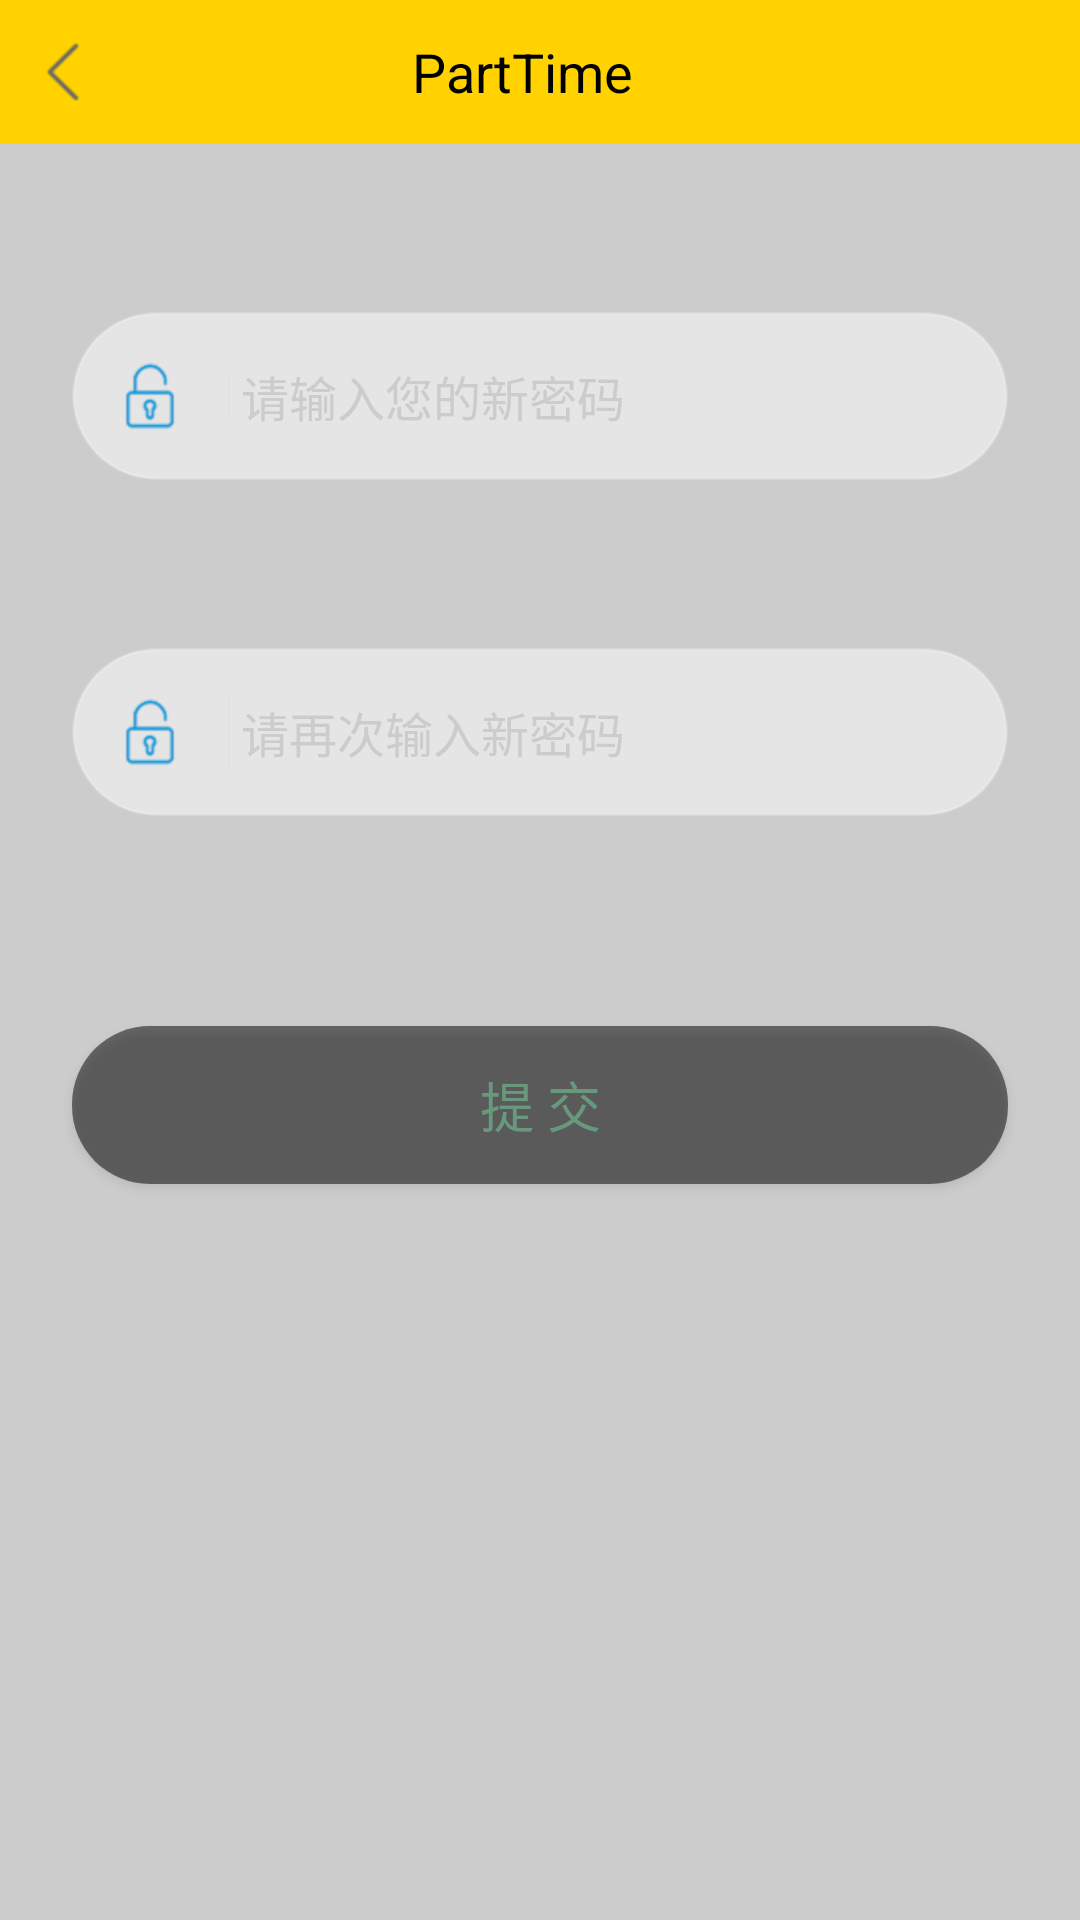

Layout XML and referenced resources for this Android screen:
<!-- AndroidManifest.xml: application theme AppTheme.NoActionBar -->
<!-- res/layout/activity_reset_pwd.xml -->
<?xml version="1.0" encoding="utf-8"?>
<LinearLayout xmlns:android="http://schemas.android.com/apk/res/android"
              xmlns:app="http://schemas.android.com/apk/res-auto"
              xmlns:tools="http://schemas.android.com/tools"
              android:id="@+id/lay_reset_container"
              android:layout_width="match_parent"
              android:layout_height="match_parent"
              android:fitsSystemWindows="true"
              android:background="@color/transparent_black"
              android:orientation="vertical">

    <include
        android:id="@+id/ly_reset_bar"
        layout="@layout/activity_main_login_navigation_bar"/>

    <LinearLayout
        android:id="@+id/ll_reset_pwd"
        android:layout_width="match_parent"
        android:layout_height="@dimen/DIMEN_168PX"
        android:layout_marginLeft="@dimen/DIMEN_72PX"
        android:layout_marginRight="@dimen/DIMEN_72PX"
        android:layout_marginTop="@dimen/DIMEN_168PX"
        android:background="@drawable/bg_login_input_ok"
        android:gravity="center_vertical"
        android:orientation="horizontal">

        <ImageView
            android:id="@+id/iv_reset_pwd_icon"
            android:layout_width="@dimen/DIMEN_72PX"
            android:layout_height="@dimen/DIMEN_72PX"
            android:layout_marginLeft="@dimen/DIMEN_42PX"
            android:contentDescription="@null"
            app:srcCompat="@drawable/ic_login_password"
            tools:ignore="RtlHardcoded"/>

        <View
            android:layout_width="@dimen/DIMEN_1PX"
            android:layout_height="@dimen/DIMEN_42PX"
            android:layout_marginLeft="@dimen/DIMEN_42PX"
            android:background="@color/login_line_color"
            tools:ignore="RtlHardcoded"/>

        <EditText
            android:id="@+id/et_reset_pwd"
            android:layout_width="0dp"
            android:layout_height="match_parent"
            android:layout_weight="1"
            android:background="@null"
            android:hint="@string/reset_password_hint"
            android:inputType="textPassword"
            android:maxLines="1"
            android:minLines="1"
            android:paddingLeft="@dimen/DIMEN_12PX"
            android:paddingRight="@dimen/DIMEN_12PX"
            android:textColor="@color/colorBlack"
            android:textColorHint="@color/app_hint_gray"
            android:textCursorDrawable="@null"
            android:textSize="16sp"/>

        <ImageView
            android:id="@+id/iv_reset_pwd_del"
            android:layout_width="@dimen/DIMEN_60PX"
            android:layout_height="@dimen/DIMEN_60PX"
            android:layout_marginRight="16dp"
            android:contentDescription="@null"
            android:scaleType="fitCenter"
            android:visibility="gone"
            app:srcCompat="@mipmap/ic_clear"
            tools:ignore="RtlHardcoded"/>
    </LinearLayout>

    <LinearLayout
        android:id="@+id/ll_reset_pwd2"
        android:layout_width="match_parent"
        android:layout_height="@dimen/DIMEN_168PX"
        android:layout_marginLeft="@dimen/DIMEN_72PX"
        android:layout_marginRight="@dimen/DIMEN_72PX"
        android:layout_marginTop="@dimen/DIMEN_168PX"
        android:background="@drawable/bg_login_input_ok"
        android:gravity="center_vertical"
        android:orientation="horizontal">

        <ImageView
            android:id="@+id/iv_reset_pwd_icon2"
            android:layout_width="@dimen/DIMEN_72PX"
            android:layout_height="@dimen/DIMEN_72PX"
            android:layout_marginLeft="@dimen/DIMEN_42PX"
            android:contentDescription="@null"
            app:srcCompat="@drawable/ic_login_password"
            tools:ignore="RtlHardcoded"/>

        <View
            android:layout_width="@dimen/DIMEN_1PX"
            android:layout_height="@dimen/DIMEN_72PX"
            android:layout_marginLeft="@dimen/DIMEN_42PX"
            android:background="@color/login_line_color"
            tools:ignore="RtlHardcoded"/>

        <EditText
            android:id="@+id/et_reset_pwd_confirm"
            android:layout_width="0dp"
            android:layout_height="match_parent"
            android:layout_weight="1"
            android:background="@null"
            android:hint="@string/reset_password_again_hint"
            android:inputType="textPassword"
            android:maxLines="1"
            android:minLines="1"
            android:paddingLeft="@dimen/DIMEN_12PX"
            android:paddingRight="@dimen/DIMEN_15PX"
            android:textColor="@color/colorBlack"
            android:textColorHint="@color/app_hint_gray"
            android:textCursorDrawable="@null"
            android:textSize="16sp"/>

        <ImageView
            android:id="@+id/iv_reset_pwd_del2"
            android:layout_width="@dimen/DIMEN_60PX"
            android:layout_height="@dimen/DIMEN_60PX"
            android:layout_marginRight="16dp"
            android:contentDescription="@null"
            android:scaleType="fitCenter"
            android:visibility="gone"
            app:srcCompat="@mipmap/ic_clear"
            tools:ignore="RtlHardcoded"/>
    </LinearLayout>

    <Button
        android:id="@+id/bt_reset_submit"
        android:layout_width="match_parent"
        android:layout_height="@dimen/DIMEN_158PX"
        android:layout_marginLeft="@dimen/DIMEN_72PX"
        android:layout_marginRight="@dimen/DIMEN_72PX"
        android:layout_marginTop="@dimen/DIMEN_210PX"
        android:background="@drawable/bg_login_submit_lock"
        android:elevation="0dp"
        android:text="@string/reset_submit"
        android:textColor="@color/account_lock_font_color"
        android:textSize="18sp"
        android:translationZ="0dp"
        tools:targetApi="lollipop"/>

</LinearLayout>
<!-- res/layout/activity_main_login_navigation_bar.xml (included above) -->
<?xml version="1.0" encoding="utf-8"?>
<LinearLayout xmlns:android="http://schemas.android.com/apk/res/android"
    xmlns:app="http://schemas.android.com/apk/res-auto"
    xmlns:tools="http://schemas.android.com/tools"
    android:layout_width="match_parent"
    android:layout_height="@dimen/DIMEN_144PX"
    android:background="@color/app_main_yellow"
    android:gravity="center_horizontal"
    android:orientation="horizontal">

    
    <ImageButton
        android:id="@+id/ib_navigation_back"
        android:layout_width="@dimen/DIMEN_88PX"
        android:layout_height="@dimen/DIMEN_88PX"
        android:layout_gravity="center"
        android:layout_marginLeft="@dimen/DIMEN_20PX"
        android:background="@drawable/back"
        android:contentDescription="@null"
        android:scaleType="fitXY" />

    <TextView
        android:id="@+id/tv_navigation_label"
        android:layout_width="0dp"
        android:layout_height="match_parent"
        android:layout_gravity="center_vertical"
        android:layout_weight="1"
        android:gravity="center"
        android:textColor="@color/colorBlack"
        android:textSize="@dimen/text_size_54"
        tools:text="@string/app_name" />

    <Space
        android:layout_width="@dimen/DIMEN_144PX"
        android:layout_height="@dimen/DIMEN_144PX" />
</LinearLayout>
<!-- resources referenced by this layout -->
<resources>
  <color name="account_lock_font_color">#FF68997C</color>
  <color name="app_hint_gray">#CCCCCC</color>
  <color name="app_main_yellow">#FFD200</color>
  <color name="colorBlack">#000000</color>
  <color name="login_line_color">#dededf</color>
  <color name="transparent_black">#33000000</color>
  <dimen name="DIMEN_12PX">4.005dp</dimen>
  <dimen name="DIMEN_144PX">48.061dp</dimen>
  <dimen name="DIMEN_158PX">52.734dp</dimen>
  <dimen name="DIMEN_15PX">5.006dp</dimen>
  <dimen name="DIMEN_168PX">56.072dp</dimen>
  <dimen name="DIMEN_1PX">0.334dp</dimen>
  <dimen name="DIMEN_20PX">6.675dp</dimen>
  <dimen name="DIMEN_210PX">70.09dp</dimen>
  <dimen name="DIMEN_42PX">14.018dp</dimen>
  <dimen name="DIMEN_60PX">20.026dp</dimen>
  <dimen name="DIMEN_72PX">24.031dp</dimen>
  <dimen name="DIMEN_88PX">29.371dp</dimen>
  <dimen name="text_size_54">18.023sp</dimen>
  <!-- drawable back: png bitmap (drawable-hdpi, 465 bytes) -->
  <!-- drawable bg_login_input_ok (drawable) -->
  <?xml version="1.0" encoding="utf-8"?>
  <selector xmlns:android="http://schemas.android.com/apk/res/android">
  
      <item android:state_activated="false">
          <shape>
              <corners android:radius="30dp"/>
              <solid android:color="@color/white_alpha_128"/>
              <stroke android:width="1dp" android:color="@color/account_input_bg_color"/>
          </shape>
      </item>
  
      <item android:state_activated="true">
          <shape>
              <corners android:radius="30dp"/>
              <solid android:color="@color/account_input_bg_color"/>
              <stroke android:width="1dp" android:color="@color/login_input_active"/>
          </shape>
      </item>
  
  </selector>
  <!-- drawable bg_login_submit_lock (drawable) -->
  <?xml version="1.0" encoding="utf-8"?>
  <selector xmlns:android="http://schemas.android.com/apk/res/android">
  
      <item android:state_pressed="false">
          <shape>
              <corners android:radius="26dp"/>
              <solid android:color="@color/black_alpha_128"/>
          </shape>
      </item>
      <item android:state_pressed="true">
          <shape>
              <corners android:radius="26dp"/>
              <solid android:color="@color/account_pressed_true"/>
          </shape>
      </item>
  </selector>
  <!-- drawable ic_login_password: png bitmap (drawable-hdpi, 1004 bytes) -->
  <string name="app_name">PartTime</string>
  <string name="reset_password_again_hint">请再次输入新密码</string>
  <string name="reset_password_hint">请输入您的新密码</string>
  <string name="reset_submit">提 交</string>
  <style name="AppTheme.NoActionBar">
          <item name="windowActionBar">false</item>
          <item name="windowNoTitle">true</item>
      </style>
  <color name="white_alpha_128">#80FFFFFF</color>
  <color name="account_input_bg_color">#33ffffff</color>
  <color name="login_input_active">#CC00fff9</color>
  <color name="black_alpha_128">#80000000</color>
  <color name="account_pressed_true">#CC00fff9</color>
</resources>
